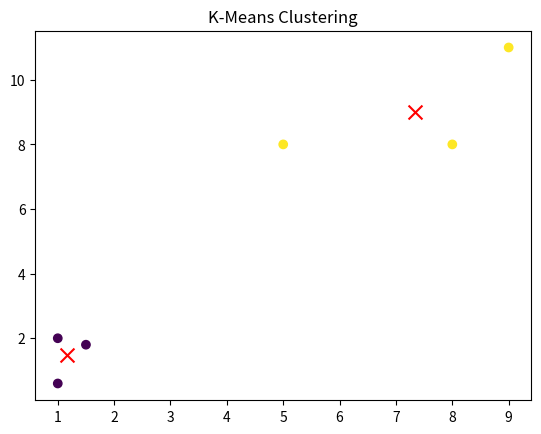

Write the Python code that produced this figure.
import numpy as np


# The coordinates of data points. To be changed in exam
x1 = np.array([1, 2])
x2 = np.array([1.5, 1.8])
x3 = np.array([5, 8])
x4 = np.array([8, 8])
x5 = np.array([1, 0.6])
x6 = np.array([9, 11])

data_points = np.array([x1, x2, x3, x4, x5, x6])
# For debug purposes
# print(data_points) 

# To be changed in exam
# Initial centers 
c1_init = x1.copy()
c2_init = x4.copy()


centers_init = np.array([c1_init, c2_init])
# For debug purposes
# print(centers_init)

# Parameters to be changed in exam
max_iterations = 1000
# Need to be consistent with centre_init
num_clusters = 2


def k_means(data_points, centers_init, n_clusters, max_iterations, tol = 1e-4):
    centers = centers_init.copy()
    for _ in range(max_iterations):
        # Compute squared Euclidean distances to each centroid
        # Result shape: (n_samples, k)
        distances = np.linalg.norm(data_points[:, np.newaxis] - centers, axis = 2)

        # Assign each point to the index of the closest centroid
        closest_centroids = np.argmin(distances, axis=1) # Finds the index of the minimum value along each row

        # Update centroids to be the mean of the data points assigned to them
        new_centers = np.zeros((n_clusters, data_points.shape[1]))
        for i in range(n_clusters):
            new_centers[i] = data_points[closest_centroids == i].mean(axis=0)
            # print(np.linalg.norm(data_points[:, np.newaxis] - centers, axis=2))

        # End if centroids no longer change
        if np.linalg.norm(new_centers - centers) < tol:
            break
        centers = new_centers
    return centers, closest_centroids


# break step by step
# print(data_points[:, np.newaxis]) #add a new axis between the two existing ones.
# print(data_points[:, np.newaxis].shape)
# data_points[:, np.newaxis] - centers_init
# np.linalg.norm(data_points [:, np.newaxis] - centers_init, axis=2)

centers, labels = k_means(data_points, centers_init, num_clusters, max_iterations)
print("Converged centers :", centers)
print("cluster Labels :", labels)


from matplotlib import pyplot as plt
plt.scatter(data_points[:, 0], data_points[:, 1], c = labels, cmap = 'viridis', marker = 'o')
plt.scatter(centers[:, 0], centers[:, 1], c='red', marker='x', s=100, label='Centroids')
plt.title('K-Means Clustering')
plt.show()
                
